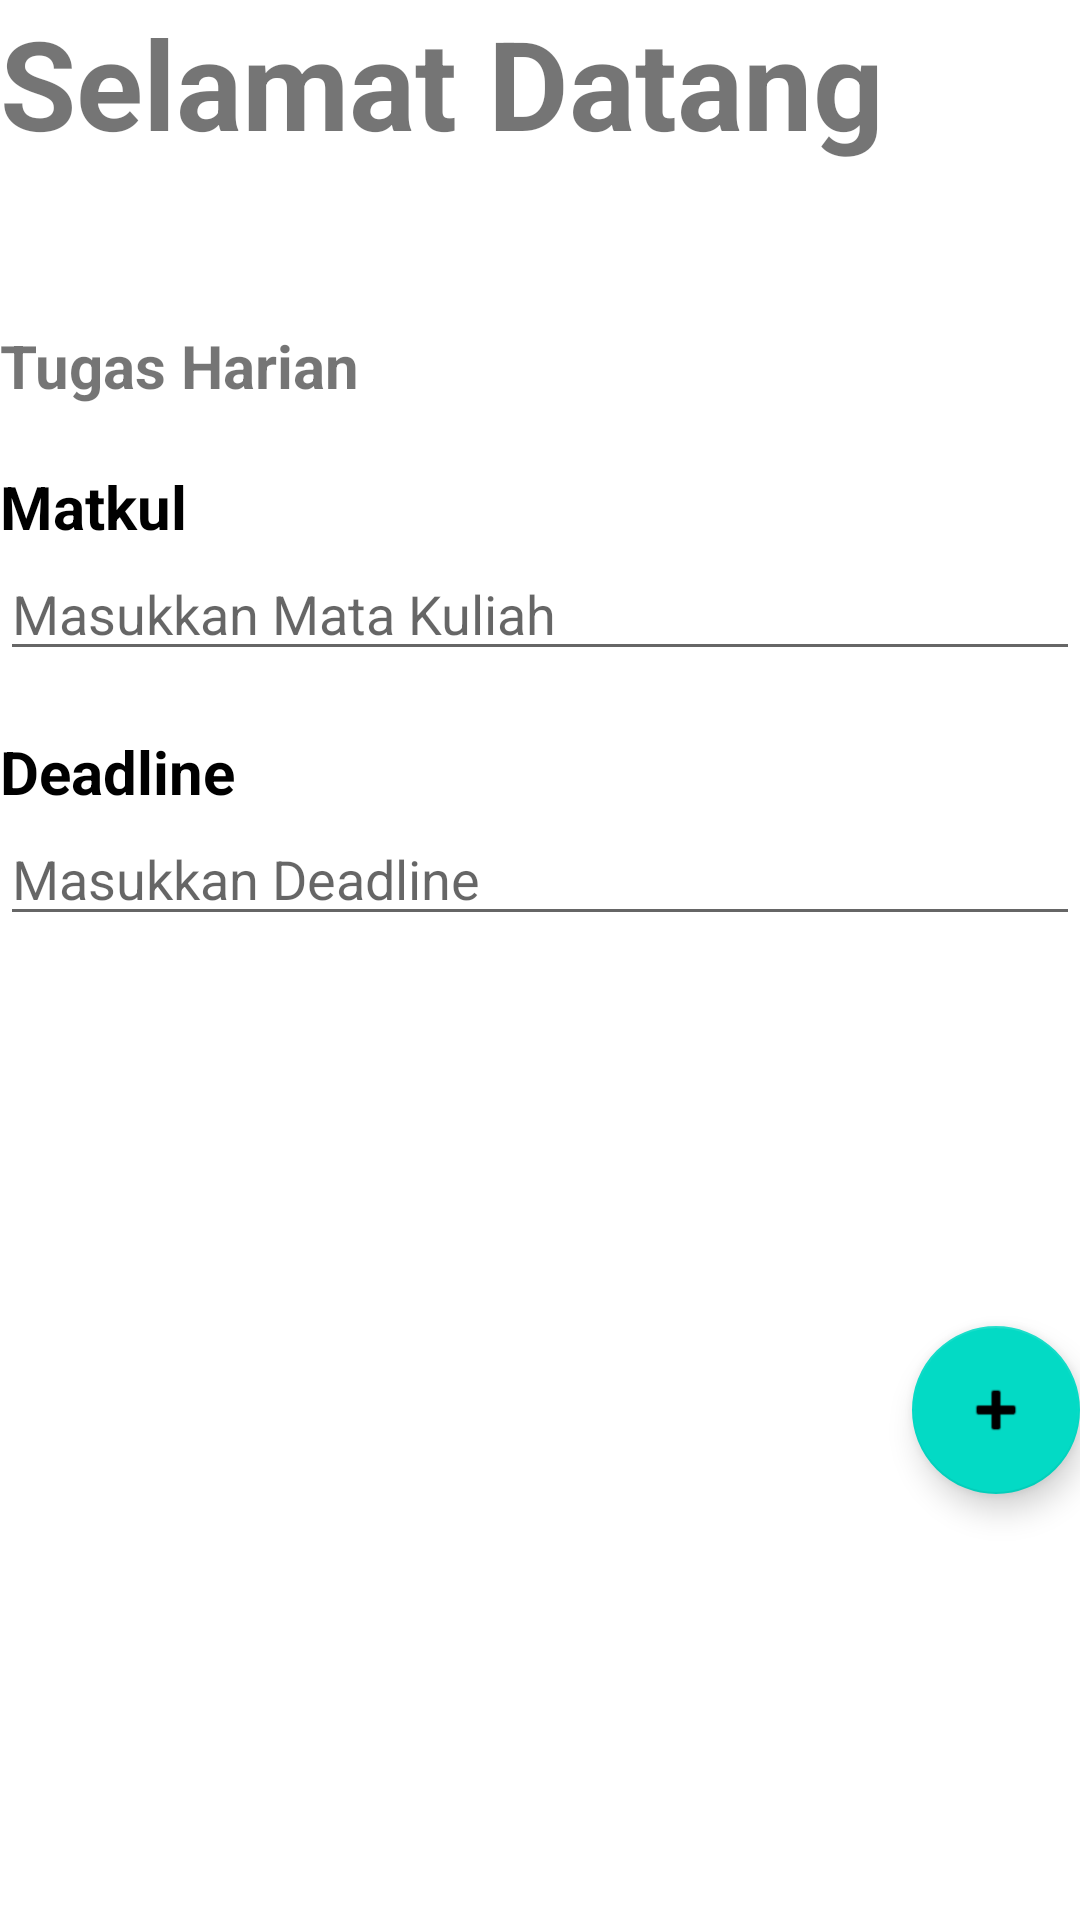

The Android layout XML behind this screen, and the referenced resources:
<!-- AndroidManifest.xml: application theme AppTheme -->
<!-- res/layout/home_activity.xml -->
<?xml version="1.0" encoding="utf-8"?>
<LinearLayout xmlns:android="http://schemas.android.com/apk/res/android"
    xmlns:app="http://schemas.android.com/apk/res-auto"
    android:id="@+id/hello"
    android:layout_width="match_parent"
    android:layout_height="match_parent"
    android:layout_marginHorizontal="20dp"
    android:layout_marginVertical="20dp"
    android:orientation="vertical">

    <LinearLayout
        android:layout_width="wrap_content"
        android:layout_height="wrap_content">

        <TextView
            android:id="@+id/HomeAwal"
            android:layout_width="match_parent"
            android:layout_height="wrap_content"
            android:layout_gravity="center"
            android:text="@string/welcome"
            android:textSize="20pt"
            android:textStyle="bold" />

    </LinearLayout>

    <TextView
        android:id="@+id/tampilNama"
        android:layout_width="match_parent"
        android:layout_height="wrap_content"
        android:textColor="@android:color/holo_blue_dark"
        android:textSize="12pt" />

    <TextView
        android:id="@+id/task"
        android:layout_width="wrap_content"
        android:layout_height="wrap_content"
        android:layout_marginTop="20dp"
        android:text="@string/tgs"
        android:textSize="20dp"
        android:textStyle="bold" />

    <TextView
        android:id="@+id/loginscc"
        android:layout_width="wrap_content"
        android:layout_height="wrap_content"
        android:layout_marginTop="20dp"
        android:text="@string/mk"
        android:textColor="@color/black"
        android:textSize="20dp"
        android:textStyle="bold" />

    <EditText
        android:id="@+id/InputMatkul"
        android:layout_width="match_parent"
        android:layout_height="wrap_content"
        android:ems="10"
        android:hint="@string/matkul"
        android:inputType="textMultiLine" />

    <TextView
        android:id="@+id/deadline"
        android:layout_width="wrap_content"
        android:layout_height="wrap_content"
        android:layout_marginTop="20dp"
        android:text="Deadline"
        android:textColor="@color/black"
        android:textSize="20dp"
        android:textStyle="bold" />

    <EditText
        android:id="@+id/waktu"
        android:layout_width="match_parent"
        android:layout_height="wrap_content"
        android:hint="Masukkan Deadline"
        android:inputType="textMultiLine" />

    <com.google.android.material.floatingactionbutton.FloatingActionButton
        android:id="@+id/btnSimpan"
        android:layout_width="316dp"
        android:layout_height="wrap_content"
        android:layout_gravity="right"
        android:layout_marginTop="130dp"
        android:clickable="true"
        app:rippleColor="@color/white"
        app:srcCompat="@android:drawable/ic_input_add" />
</LinearLayout>
<!-- resources referenced by this layout -->
<resources>
  <string name="matkul">Masukkan Mata Kuliah</string>
  <string name="mk">Matkul</string>
  <string name="tgs">Tugas Harian</string>
  <string name="welcome">Selamat Datang</string>
  <!-- not gathered from this repository: default colours our renderer supplied (Android Studio template values) -->
  <color name="black">#FF000000</color>
  <color name="white">#FFFFFFFF</color>
</resources>
